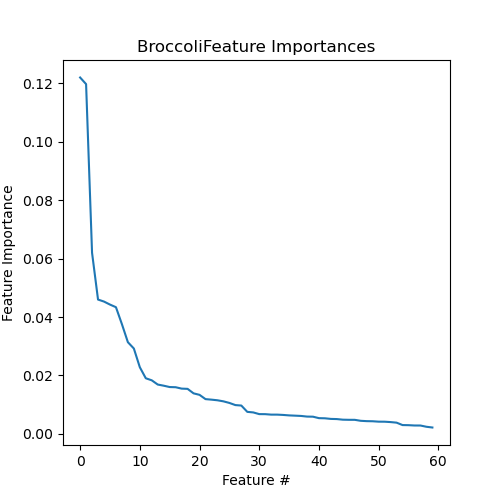

The table this chart was drawn from, first rows:
Feature, Importance
MAR04791, 0.122
MAR04788, 0.1198
MAR04789, 0.06199
MAR06768, 0.04598
MAR04518, 0.04529
MAR06780, 0.04426
MAR07703, 0.04337
MAR08779, 0.03756
MAR07706, 0.03138
MAR08539, 0.02922
MAR03940, 0.02281
MAR08426, 0.01903
MAR03883, 0.01832
MAR08582, 0.01688
MAR04323, 0.01648
MAR03816, 0.01602
MAR03903, 0.01596
MAR00648, 0.01548
MAR11305, 0.0154
MAR03777, 0.01386
MAR00649, 0.01335
MAR04089, 0.01189
MAR03778, 0.01171
MAR04091, 0.01149
MAR00622, 0.01113
MAR04777, 0.01058
MAR08587, 0.009848
MAR04087, 0.009685
MAR03989, 0.007525
MAR04284, 0.007332
MAR03831, 0.006753
MAR03744, 0.006737
MAR06923, 0.006578
MAR03765, 0.006578
MAR04519, 0.006472
MAR01649, 0.006314
MAR03747, 0.006223
MAR04302, 0.006128
MAR04776, 0.005911
MAR08416, 0.00587
MAR03892, 0.00537
MAR04174, 0.00532
MAR08755, 0.005111
MAR03890, 0.005056
MAR04690, 0.004847
MAR08589, 0.004801
MAR04194, 0.004796
MAR08607, 0.00446
MAR04046, 0.004347
MAR04520, 0.004308
MAR04808, 0.004168
MAR04300, 0.004154
MAR04260, 0.004024
MAR09802, 0.003829
MAR04650, 0.003002
MAR04034, 0.002966
MAR04646, 0.002856
MAR04649, 0.002848
MAR04648, 0.00242
MAR04406, 0.00217
